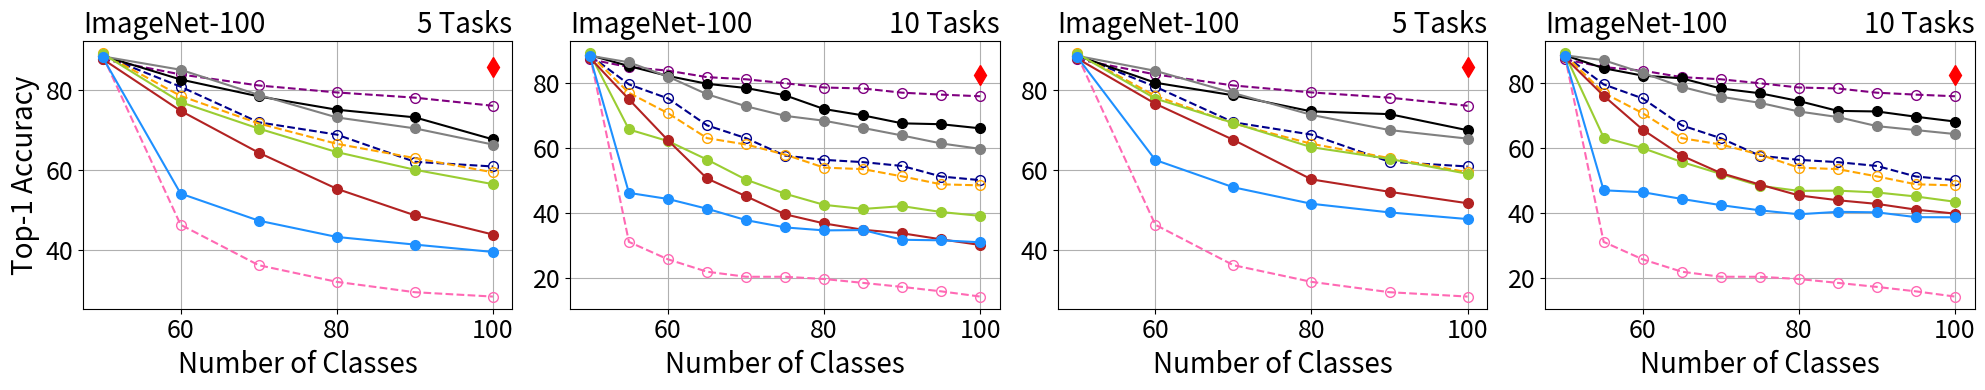

This figure's Python source:
import matplotlib.pyplot as plt

# Example data
num_categories = [50, 60, 70, 80, 90, 100]
ipc = [87.82, 84, 81.24, 79.5, 78.19, 76.16]
podnet = [88.52, 85.17, 78.89, 73.25, 70.51, 66.46]
der = [88.68, 82.73, 78.51, 75.18, 73.27, 67.76]
ucir = [89.2, 77.07, 70.46, 64.58, 60.16, 56.56]
coil = [87.88, 74.9, 64.43, 55.4, 48.76, 43.96]
icarl = [88.32, 54.2, 47.43, 43.35, 41.44, 39.6]
lwf = [88.76, 46.4, 36.29, 32.12, 29.53, 28.44]
ssre = [88.72, 80.93, 72.03, 68.95, 62.15, 60.98]
pa2s = [89.24, 78.63, 71.74, 66.65, 63.08, 59.52]

fontsize0=20
fontsize1=18

# Plot the results
fig, axs = plt.subplots(nrows=1, ncols=4, figsize=(8/0.8*2, 4))
l,=axs[0].plot([100], [85.8], label='JointCNN', marker='d', markersize=10, color='red')
l0,=axs[0].plot(num_categories, ipc, label='IPC-BYOL', linestyle='--', marker='o', markersize=7,  color='purple',markerfacecolor='none', markeredgewidth=1)
l1,=axs[0].plot(num_categories, ssre, label='SSRE', linestyle='--', marker='o', markersize=7,  color='darkblue',markerfacecolor='none', markeredgewidth=1)
l2,=axs[0].plot(num_categories, pa2s, label='PASS', linestyle='--', marker='o', markersize=7,  color='orange',markerfacecolor='none', markeredgewidth=1)
l3,=axs[0].plot(num_categories, lwf, label='LwF', linestyle='--', marker='o', markersize=7,  color='hotpink',markerfacecolor='none', markeredgewidth=1)
l4,=axs[0].plot(num_categories, der, label='DER', marker='o', markersize=7, color='black')
l5,=axs[0].plot(num_categories, podnet, label='PODNet', marker='o', markersize=7, color='gray')
l6,=axs[0].plot(num_categories, ucir, label='UCIR', marker='o', markersize=7, color='yellowgreen')
l7,=axs[0].plot(num_categories, coil, label='COIL', marker='o', markersize=7, color='firebrick')
l8,=axs[0].plot(num_categories, icarl, label='iCaRL', marker='o', markersize=7, color='dodgerblue')



axs[0].set_xlabel('Number of Classes',fontsize=fontsize0)
axs[0].set_ylabel('Top-1 Accuracy',fontsize=fontsize0)
axs[0].set_title('ImageNet-100',loc="left",fontsize=fontsize0)
axs[0].set_title('5 Tasks',loc="right",fontsize=fontsize0)
axs[0].grid(True)


num_categories = [50, 55, 60, 65, 70, 75, 80, 85, 90, 95, 100]
ipc = [87.4, 85, 83.9, 81.9, 81.24, 80.01, 78.7, 78.4, 77.1, 76.5, 76]
podnet = [88.52, 86.47, 82.07, 76.62, 72.91, 69.95, 68.45, 66.21, 63.89, 61.43, 59.76]
der = [88.68, 85.31, 82.27, 79.85, 78.54, 76.29, 72.05, 70.09, 67.64, 67.37, 66.1]
ucir = [89.2, 65.75, 62.17, 56.46, 50.26, 45.92, 42.48, 41.22, 42.09, 40.27, 39.08]
coil = [87.88, 75.05, 62.4, 50.62, 45.14, 39.57, 36.75, 34.79, 33.71, 31.84, 30.1]
icarl = [ 88.32, 46.18, 44.3, 41.29, 37.77, 35.52, 34.6, 34.71, 31.71, 31.54, 30.94]
lwf = [ 88.76, 31.05, 25.67, 21.85, 20.29, 20.29, 19.6, 18.4, 17.16, 15.79, 14.18]
ssre = [88.62, 79.66, 75.33, 67.02, 63.06, 57.66, 56.37, 55.67, 54.49, 51.23, 50.11]
pa2s = [88.88, 77.05454545, 70.76666667, 63.07692308, 61.11428571, 58, 53.975, 53.50588235, 51.26666667, 48.82105263, 48.5]

axs[1].plot([100], [82.7], label='JointCNN', marker='d', markersize=10, color='red')
axs[1].plot(num_categories, ipc, label='IPC-BYOL', linestyle='--', marker='o', markersize=7, color='purple',markerfacecolor='none', markeredgewidth=1)
axs[1].plot(num_categories, ssre, label='SSRE', linestyle='--', marker='o', markersize=7, color='darkblue',markerfacecolor='none', markeredgewidth=1)
axs[1].plot(num_categories, pa2s, label='PASS', linestyle='--', marker='o', markersize=7, color='orange',markerfacecolor='none', markeredgewidth=1)
axs[1].plot(num_categories, lwf, label='LwF', linestyle='--', marker='o', markersize=7, color='hotpink',markerfacecolor='none', markeredgewidth=1)

axs[1].plot(num_categories, der, label='DER', marker='o', markersize=7,color='black')
axs[1].plot(num_categories, podnet, label='PODNet', marker='o', markersize=7,color='gray')
axs[1].plot(num_categories, ucir, label='UCIR', marker='o', markersize=7,color='yellowgreen')
axs[1].plot(num_categories, coil, label='COIL', marker='o', markersize=7,color='firebrick')
axs[1].plot(num_categories, icarl, label='iCaRL', marker='o', markersize=7,color='dodgerblue')


axs[1].set_xlabel('Number of Classes',fontsize=fontsize0)
axs[1].set_ylabel('Top-1 Accuracy',fontsize=fontsize0)
axs[1].set_title('ImageNet-100',loc="left",fontsize=fontsize0)
axs[1].set_title('10 Tasks',loc="right",fontsize=fontsize0)

axs[1].grid(True)



num_categories = [50, 60, 70, 80, 90, 100]
ipc = [87.82, 84, 81.24, 79.5, 78.19, 76.16]
podnet = [88.64, 84.9, 79.34, 73.88, 70.09, 67.94]
der = [ 88.68, 81.93, 78.77, 74.75, 74.07, 70.04]
ucir = [89.2, 77.97, 71.86, 65.8, 62.87, 59.14]
coil = [88, 76.67, 67.63, 57.75, 54.64, 51.78]
icarl = [88.36, 62.6, 55.77, 51.65, 49.49, 47.82]
lwf = [88.76, 46.4, 36.29, 32.12, 29.53, 28.44]
ssre = [ 88.72, 80.93, 72.03, 68.95, 62.15, 60.98]
pa2s = [89.24, 78.63, 71.74, 66.65, 63.08, 59.52]








axs[2].plot([100], [85.8], label='JointCNN', marker='d', markersize=10, color='red')
axs[2].plot(num_categories, ipc, label='IPC-BYOL', linestyle='--', marker='o', markersize=7, color='purple',markerfacecolor='none', markeredgewidth=1)
axs[2].plot(num_categories, ssre, label='SSRE', linestyle='--', marker='o', markersize=7, color='darkblue',markerfacecolor='none', markeredgewidth=1)
axs[2].plot(num_categories, pa2s, label='PASS', linestyle='--', marker='o', markersize=7, color='orange',markerfacecolor='none', markeredgewidth=1)
axs[2].plot(num_categories, lwf, label='LwF', linestyle='--', marker='o', markersize=7, color='hotpink',markerfacecolor='none', markeredgewidth=1)
axs[2].plot(num_categories, der, label='DER', marker='o', markersize=7,color='black')
axs[2].plot(num_categories, podnet, label='PODNet', marker='o', markersize=7,color='gray')
axs[2].plot(num_categories, ucir, label='UCIR', marker='o', markersize=7,color='yellowgreen')
axs[2].plot(num_categories, coil, label='COIL', marker='o', markersize=7,color='firebrick')
axs[2].plot(num_categories, icarl, label='iCaRL', marker='o', markersize=7,color='dodgerblue')
axs[2].set_xlabel('Number of Classes',fontsize=fontsize0)
axs[2].set_ylabel('Top-1 Accuracy',fontsize=fontsize0)
axs[2].set_title('ImageNet-100',loc="left",fontsize=fontsize0)
axs[2].set_title('5 Tasks',loc="right",fontsize=fontsize0)
axs[2].grid(True)






num_categories = [50, 55, 60, 65, 70, 75, 80, 85, 90, 95, 100]
ipc = [87.4, 85, 83.9, 81.9, 81.24, 80.01, 78.7, 78.4, 77.1, 76.5, 76]
podnet = [88.64, 87.13, 83.23, 78.89, 75.86, 73.97, 71.3, 69.58, 66.78, 65.56, 64.34]
der = [88.68, 84.65, 82.37, 81.54, 78.4, 76.93, 74.53, 71.48, 71.31, 69.68, 68.2]
ucir = [89.2, 63.27, 60, 55.72, 52.03, 48.37, 46.8, 46.87, 46.31, 45.07, 43.44]
coil = [88, 76.15, 65.7, 57.66, 52.31, 48.75, 45.4, 43.91, 42.78, 41.01, 39.78]
icarl = [88.36, 46.98, 46.4, 44.31, 42.4, 40.8, 39.58, 40.33, 40.18, 38.69, 38.64]
lwf = [88.76, 31.05, 25.67, 21.85, 20.29, 20.29, 19.6, 18.4, 17.16, 15.79, 14.18]
ssre = [88.62, 79.66, 75.33, 67.02, 63.06, 57.66, 56.37, 55.67, 54.49, 51.23, 50.11]
pa2s = [88.88, 77.05454545, 70.76666667, 63.07692308, 61.11428571, 58, 53.975, 53.50588235, 51.26666667, 48.82105263, 48.5]

axs[3].plot([100], [82.7], label='JointCNN', marker='d', markersize=10, color='red')
axs[3].plot(num_categories, ipc, label='IPC-BYOL', linestyle='--', marker='o', markersize=7, color='purple',markerfacecolor='none', markeredgewidth=1)
axs[3].plot(num_categories, ssre, label='SSRE', linestyle='--', marker='o', markersize=7, color='darkblue',markerfacecolor='none', markeredgewidth=1)
axs[3].plot(num_categories, pa2s, label='PASS', linestyle='--', marker='o', markersize=7, color='orange',markerfacecolor='none', markeredgewidth=1)
axs[3].plot(num_categories, lwf, label='LwF', linestyle='--', marker='o', markersize=7, color='hotpink',markerfacecolor='none', markeredgewidth=1)
axs[3].plot(num_categories, der, label='DER', marker='o', markersize=7,color='black')
axs[3].plot(num_categories, podnet, label='PODNet', marker='o', markersize=7,color='gray')
axs[3].plot(num_categories, ucir, label='UCIR', marker='o', markersize=7,color='yellowgreen')
axs[3].plot(num_categories, coil, label='COIL', marker='o', markersize=7,color='firebrick')
axs[3].plot(num_categories, icarl, label='iCaRL', marker='o', markersize=7,color='dodgerblue')
axs[3].set_xlabel('Number of Classes',fontsize=fontsize0)
axs[3].set_ylabel('Top-1 Accuracy',fontsize=fontsize0)
axs[3].set_title('ImageNet-100',loc="left",fontsize=fontsize0)
axs[3].set_title('10 Tasks',loc="right",fontsize=fontsize0)
axs[3].grid(True)




axs[0].tick_params(axis='both', which='major', labelsize=fontsize1)
axs[1].tick_params(axis='both', which='major', labelsize=fontsize1)
axs[2].tick_params(axis='both', which='major', labelsize=fontsize1)
axs[3].tick_params(axis='both', which='major', labelsize=fontsize1)

# axs[1].set_yticklabels([])
# axs[2].set_yticklabels([])
# axs[3].set_yticklabels([])
axs[1].set_ylabel('')
axs[2].set_ylabel('')
axs[3].set_ylabel('')

# fig.legend(loc='upper center', bbox_to_anchor=(0.5, 1.1), ncol=9)
# fig.tight_layout()
# plt.legend(loc='upper center', bbox_to_anchor=(0.5, 1.2), ncol=5)
# legend=plt.figlegend(handles=[l0,l1,l2,l3,l4,l5,l6,l7,l8,l],loc='upper center', bbox_to_anchor=(0.5, 1.1), ncol=10,columnspacing=1.0,fontsize=fontsize0)
plt.tight_layout()
# fig.savefig('cifar100-all.pdf', bbox_extra_artists=(legend,), bbox_inches='tight')
fig.savefig('imagenet100-all-pretrain-PR2.pdf')

plt.show()
